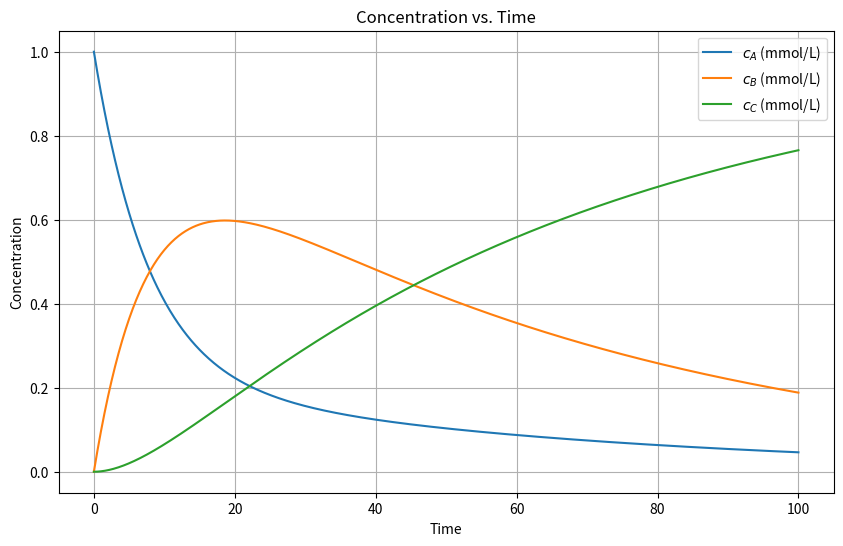

Here is the Python script that generated this plot:
import numpy as np
from scipy.integrate import odeint
import matplotlib.pyplot as plt

# Define the differential equations
def model(y, t, k1, k2, k3):
    cA, cB, cC = y
    dcAdt = k2 * cB - k1 * cA
    dcBdt = k1 * cA - (k2 + k3) * cB
    dcCdt = k3 * cB
    return [dcAdt, dcBdt, dcCdt]

# Initial conditions
y0 = [1.0, 0.0, 0.0]  # cA=1, cB=0, cC=0

# Rate constants
k1 = 0.103
k2 = 0.0214
k3 = 0.0197

# Time points from 0 to 100
t = np.linspace(0, 100, 1000)

# Solve the ODEs
solution = odeint(model, y0, t, args=(k1, k2, k3))

# Extract concentrations
cA = solution[:, 0]
cB = solution[:, 1]
cC = solution[:, 2]

# Plot the results
plt.figure(figsize=(10, 6))
plt.plot(t, cA, label='$c_A$ (mmol/L)')
plt.plot(t, cB, label='$c_B$ (mmol/L)')
plt.plot(t, cC, label='$c_C$ (mmol/L)')
plt.xlabel('Time')
plt.ylabel('Concentration')
plt.title('Concentration vs. Time')
plt.legend()
plt.grid(True)
plt.show()